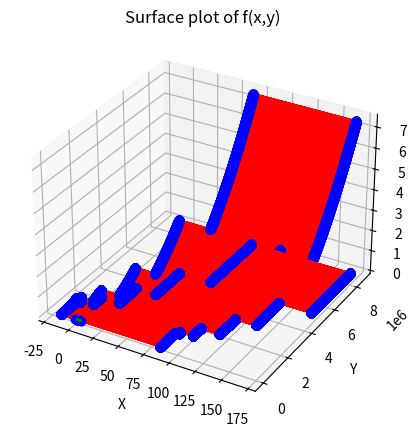

Generate this figure with matplotlib:
import math
import time

import numpy as np
import matplotlib.pyplot as plt

# начало работы программы (время):
start = time.time()

def grad(x, y):
    grad_x, grad_y = -2 + 2*x + 400*x**3 - 200*y, 100 - 200*x**2
    # Ограничение значений градиентов
    grad_x = max(min(grad_x, 1e5), -1e5)
    grad_y = max(min(grad_y, 1e5), -1e5)
    return grad_x, grad_y

# основная функция:
def f(x, y):
    try:
        return (1-x)**2+100*(y-x**2)**2
    except OverflowError:
        return float('inf')  # Возвращаем бесконечность при переполнении

# стартовая точка:
x_start = 2
y_start = 5
x = x_start
y = y_start

func = f(x, y)
new_func = func

learning_rate = 0.001  # Уменьшенная скорость обучения
eps = 0.00001
max_iters = 100000  # Максимальное число итераций

# счетчик количества итераций цикла:
it = 0

# счетчик количества вызовов функции
count_function_runs = 1

# массивы, содержащие координаты точек, по которым проходим во время цикла
X_graph = []
Y_graph = []
Z_graph = []

while True and it < max_iters:  # Добавляем условие ограничения числа итераций

    X_graph.append(x)
    Y_graph.append(y)
    Z_graph.append(new_func)

    delta_f = new_func - func
    grad_x, grad_y = grad(x, y)
    delta_arg = math.sqrt(learning_rate * grad_x * learning_rate * grad_x + learning_rate * grad_y * learning_rate * grad_y)

    if it != 0 and delta_arg < eps:
        break

    func = new_func

    x = x - learning_rate * grad_x
    y = y - learning_rate * grad_y

    new_func = f(x, y)

    it += 1
    count_function_runs += 1

# конец работы программы (время):
end = time.time()
print(f'function: x ** 2 + x*y + y ** 2 - 6*x - 9*y')
print(f'start points: x = {x_start}, y = {y_start}')
print(f'learning_rate: {learning_rate}, eps: {eps}\n')
print(f'x: {x}, y: {y}\nf: {func}, iterations: {it}\nwork time: {(end-start) * 10**3} ms')
print(f'count_function_runs: {count_function_runs}\n')


fig = plt.figure(figsize=(10, 10))
fig.set_figheight(5)

# построение точек на графике
ax = fig.add_subplot(111, projection='3d')
plt.plot(X_graph, Y_graph, Z_graph, 'r')
plt.plot(X_graph, Y_graph, Z_graph, 'bo')


# построение поверхности функции:
x = np.arange(-1, 5, 0.5)
y = np.arange(-1, 5, 0.5)
X, Y = np.meshgrid(x, y)
z = np.array(f(np.ravel(X), np.ravel(Y)))
Z = z.reshape(X.shape)

ax.plot_wireframe(X, Y, Z, cmap='viridis', edgecolor='green')
ax.set_title('Surface plot of f(x,y)')
ax.set_xlabel('X')
ax.set_ylabel('Y')
ax.set_zlabel('Z')

# вывод графика поверхности функции и отмеченных точек:
# (для просмотра следующего окна нужно закрыть текущее)
plt.show()

# построение линий уровня функции в окрестности точки минимума:
x = np.arange(-1, 5, 0.5)
y = np.arange(-1, 5, 0.5)
X, Y = np.meshgrid(x, y)
z = np.array(f(np.ravel(X), np.ravel(Y)))
Z = z.reshape(X.shape)

cs = plt.contour(X, Y, Z, levels=50)
plt.clabel(cs)
plt.plot(X_graph, Y_graph, 'r')
plt.plot(X_graph, Y_graph, 'bo')

# вывод линий уровня функции в окрестности точки минимума:
# (для просмотра этого окна нужно закрыть предыдущее)
plt.show()
